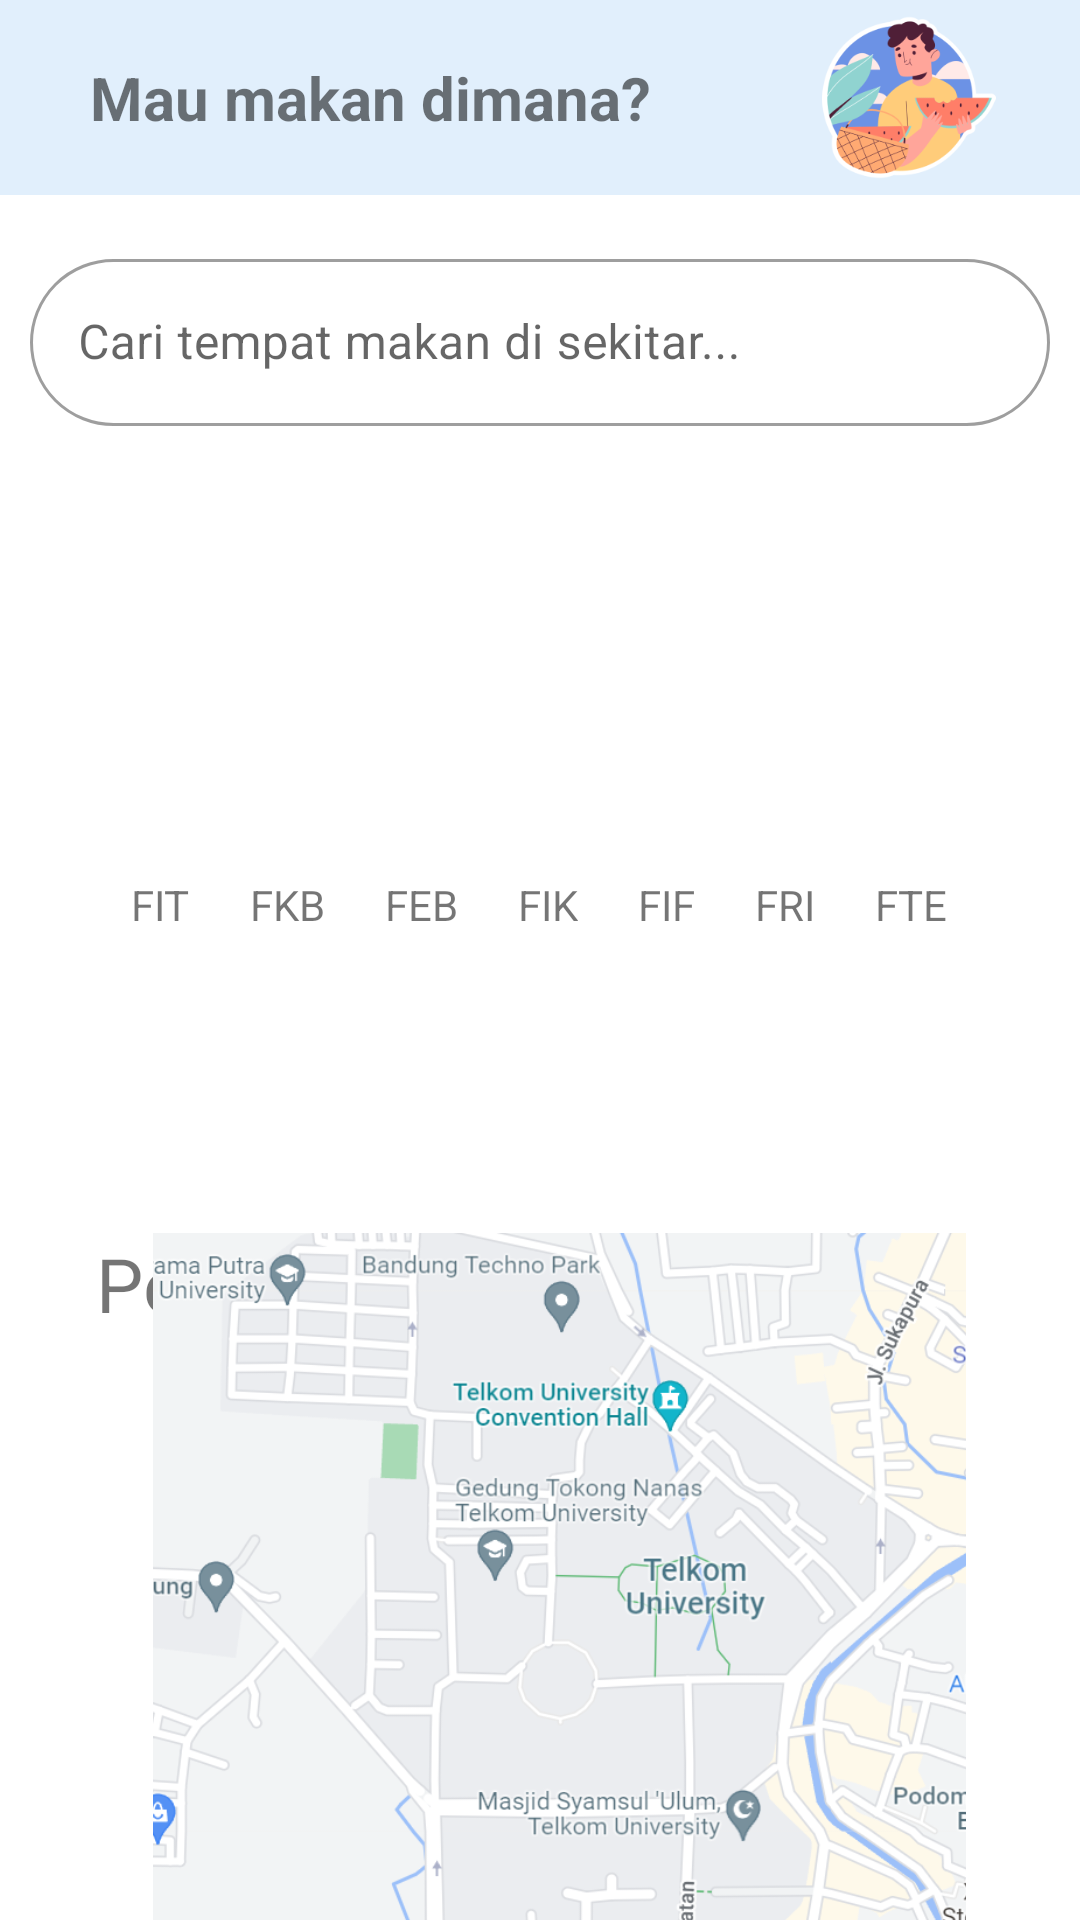

Here is an Android app screen rendered from its layout file. Give the layout XML and the strings, colors and styles it references.
<!-- AndroidManifest.xml: application theme Theme.3Food -->
<!-- res/layout/fragment_search.xml -->
<?xml version="1.0" encoding="utf-8"?>
<androidx.constraintlayout.widget.ConstraintLayout xmlns:android="http://schemas.android.com/apk/res/android"
    xmlns:app="http://schemas.android.com/apk/res-auto"
    xmlns:tools="http://schemas.android.com/tools"
    android:layout_width="match_parent"
    android:layout_height="match_parent">

    <androidx.constraintlayout.widget.ConstraintLayout
        android:id="@+id/header"
        android:layout_width="match_parent"
        android:layout_height="wrap_content"
        android:background="@color/blueSky"
        android:paddingVertical="4dp"
        app:layout_constraintBottom_toTopOf="@+id/searchViewLayout"
        app:layout_constraintEnd_toEndOf="parent"
        app:layout_constraintStart_toStartOf="parent"
        app:layout_constraintTop_toTopOf="parent"
        app:layout_constraintVertical_bias="0.5">

        <TextView
            android:id="@+id/searchTitle"
            android:layout_width="wrap_content"
            android:layout_height="wrap_content"
            android:layout_marginStart="30dp"
            android:text="@string/mau_makan_dimana"
            android:textSize="20sp"
            android:textStyle="bold"
            app:layout_constraintBottom_toBottomOf="parent"
            app:layout_constraintStart_toStartOf="parent"
            app:layout_constraintTop_toTopOf="parent"
            app:layout_constraintVertical_bias="0.5" />

        <ImageView
            android:id="@+id/imageView5"
            android:layout_width="66dp"
            android:layout_height="57dp"
            android:layout_marginEnd="24dp"
            app:layout_constraintBottom_toBottomOf="parent"
            app:layout_constraintEnd_toEndOf="parent"
            app:layout_constraintTop_toTopOf="parent"
            app:layout_constraintVertical_bias="0.5"
            app:srcCompat="@drawable/eating_1" />
    </androidx.constraintlayout.widget.ConstraintLayout>

    <TextView
        android:id="@+id/mapsTxt"
        android:layout_width="wrap_content"
        android:layout_height="wrap_content"
        android:layout_marginStart="32dp"
        android:layout_marginTop="100dp"
        android:text="Peta"
        android:textSize="25sp"
        app:layout_constraintStart_toStartOf="parent"
        app:layout_constraintTop_toBottomOf="@+id/recyclerView2" />


    <com.google.android.material.textfield.TextInputLayout
        android:id="@id/searchViewLayout"
        style="@style/Widget.MaterialComponents.TextInputLayout.OutlinedBox"
        android:layout_width="340dp"
        android:layout_height="wrap_content"
        android:layout_marginTop="16dp"
        android:hint="@string/cari_lokasi"
        app:boxCornerRadiusBottomEnd="30dp"
        app:boxCornerRadiusBottomStart="30dp"
        app:boxCornerRadiusTopEnd="30dp"
        app:boxCornerRadiusTopStart="30dp"
        app:endIconMode="clear_text"
        app:layout_constraintEnd_toEndOf="parent"
        app:layout_constraintStart_toStartOf="parent"
        app:layout_constraintTop_toBottomOf="@+id/header"
        app:startIconDrawable="@drawable/ic_baseline_search_24">

        <com.google.android.material.textfield.TextInputEditText
            android:id="@+id/searchView"
            android:layout_width="match_parent"
            android:layout_height="wrap_content"
            android:imeOptions="actionSearch"
            android:inputType="text" />
    </com.google.android.material.textfield.TextInputLayout>

    <LinearLayout
        android:id="@+id/recyclerView2"
        android:layout_width="match_parent"
        android:layout_height="wrap_content"
        android:layout_marginTop="150dp"
        android:gravity="center"
        android:orientation="horizontal"
        app:layout_constraintTop_toBottomOf="@+id/searchViewLayout">

        <TextView
            android:layout_width="wrap_content"
            android:layout_height="wrap_content"
            android:layout_marginHorizontal="10dp"
            android:text="FIT" />

        <TextView
            android:layout_width="wrap_content"
            android:layout_height="wrap_content"
            android:layout_marginHorizontal="10dp"
            android:text="FKB" />

        <TextView
            android:layout_width="wrap_content"
            android:layout_height="wrap_content"
            android:layout_marginHorizontal="10dp"
            android:text="FEB" />

        <TextView
            android:layout_width="wrap_content"
            android:layout_height="wrap_content"
            android:layout_marginHorizontal="10dp"
            android:text="FIK" />

        <TextView
            android:layout_width="wrap_content"
            android:layout_height="wrap_content"
            android:layout_marginHorizontal="10dp"
            android:text="FIF" />

        <TextView
            android:layout_width="wrap_content"
            android:layout_height="wrap_content"
            android:layout_marginHorizontal="10dp"
            android:text="FRI" />

        <TextView
            android:layout_width="wrap_content"
            android:layout_height="wrap_content"
            android:layout_marginHorizontal="10dp"
            android:text="FTE" />
    </LinearLayout>

    <com.google.android.gms.maps.MapView
        android:id="@+id/mapView"
        android:layout_width="343dp"
        android:layout_height="251dp"
        android:layout_marginTop="40dp"
        android:contentDescription="@string/maps"
        android:visibility="gone"
        app:layout_constraintStart_toStartOf="@+id/mapsTxt"
        app:layout_constraintTop_toBottomOf="@+id/mapsTxt" />

    <TextView
        android:id="@+id/testOutput"
        android:layout_width="wrap_content"
        android:layout_height="wrap_content"
        android:layout_marginTop="12dp"
        app:layout_constraintStart_toStartOf="@+id/searchViewLayout"
        app:layout_constraintTop_toBottomOf="@+id/searchViewLayout"
        tools:text="@string/app_name" />

    <ImageView
        android:id="@+id/locationPermisBtn"
        style="@style/Widget.MaterialComponents.Button.OutlinedButton"
        android:layout_width="445dp"
        android:layout_height="271dp"
        android:layout_marginStart="12dp"
        android:src="@drawable/tumaps"
        android:clickable="true"
        android:text="Lihat lokasi"
        app:layout_constraintBottom_toBottomOf="parent"
        app:layout_constraintEnd_toEndOf="parent"
        app:layout_constraintHorizontal_bias="0.5"
        app:layout_constraintStart_toStartOf="parent"
        app:layout_constraintTop_toBottomOf="@+id/mapsTxt"
        app:layout_constraintVertical_bias="0.5" />

    <Button
        android:id="@+id/magniGlass"
        style="@style/Widget.MaterialComponents.Button.TextButton"
        android:layout_width="wrap_content"
        android:layout_height="wrap_content"
        android:layout_marginTop="40dp"
        android:layout_marginEnd="84dp"
        android:text="Button"
        android:textColor="@color/white"
        app:layout_constraintEnd_toEndOf="parent"
        app:layout_constraintTop_toBottomOf="@+id/searchViewLayout" />

</androidx.constraintlayout.widget.ConstraintLayout>
<!-- resources referenced by this layout -->
<resources>
  <color name="blueSky">#E1EFFC</color>
  <color name="white">#FFFFFFFF</color>
  <!-- drawable eating_1: png bitmap (drawable, 28276 bytes) -->
  <!-- drawable tumaps: png bitmap (drawable, 219282 bytes) -->
  <string name="app_name">3Food</string>
  <string name="cari_lokasi">Cari tempat makan di sekitar...</string>
  <string name="maps">maps</string>
  <string name="mau_makan_dimana">Mau makan dimana?</string>
  <style name="Theme.3Food" parent="Theme.MaterialComponents.Light.NoActionBar">
          
          <item name="colorPrimary">@color/app_primary</item>
          <item name="colorPrimaryVariant">@color/purple_700</item>
          <item name="colorOnPrimary">@color/white</item>
          
          <item name="colorSecondary">@color/teal_200</item>
          <item name="colorSecondaryVariant">@color/teal_700</item>
          <item name="colorOnSecondary">@color/black</item>
          
          <item name="android:statusBarColor" tools:targetApi="l">?attr/colorPrimaryVariant</item>
          
      </style>
  <color name="app_primary">#5EB2FF</color>
  <color name="purple_700">#E1EFFC</color>
  <color name="teal_200">#FF03DAC5</color>
  <color name="teal_700">#FF018786</color>
  <color name="black">#FF000000</color>
</resources>
